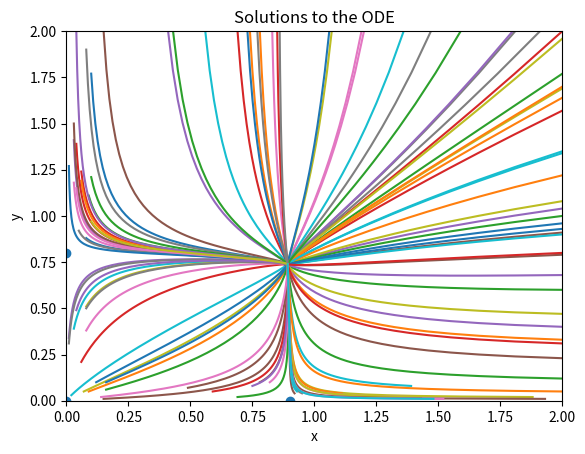

Python code for this plot:
# -*- coding: utf-8 -*-
"""
Created on Mon Mar 29 17:03:13 2021

[redacted]
"""

# MT2507 Computing Project 
# Part 2: Helper functions

# 2a

import matplotlib.pyplot as plt
import numpy as np

# We have the following coupled system:
# dx/dt = x*(1-x-0.1exp(0.1y))
# dy/dt = y*(1-y-0.2exp(0.3x))

# Define this as a vector valued function:
def f(x,y):
    return np.array([x*(1-x-0.1*np.exp(0.1*y)), y*(1-y-0.2*np.exp(0.3*x))])

# Define the functions to generate the x_n+1 and y_n+1 values. These have been derived on paper analytically

def g(x, y):
    return -2*(x**2)*y - 0.2*np.exp(0.3*x)*(x**2) + 0.01*np.exp(0.1*y)*x*(y**2) + 2*x*y - 0.21*np.exp(0.1*y)*x*y + 0.002*np.exp(0.3*x + 0.1*y)*x*y + x + 0.2*np.exp(0.3*x)*x - 0.02*np.exp(0.3*x + 0.1*y)*x

def h(x, y):
    return -2*(y**2)*x - 0.1*np.exp(0.1*y)*(y**2) + 0.06*np.exp(0.3*x)*y*(x**2) + 2*x*y - 0.46*np.exp(0.3*x)*x*y + 0.006*np.exp(0.3*x + 0.1*y)*x*y + y + 0.1*np.exp(0.1*y)*y - 0.02*np.exp(0.3*x + 0.1*y)*y

def NRroot(x, y, g, h):
    for i in range(100):
        x = g(x, y)
        y = h(x, y)
    return [x, y]

# By inspection we know the three steady states are
W1 = [0,0]
W2 = [0,0.8]
W3 = [0.9,0]

# Choose an intial guess and find the root numerically
W4 = NRroot(0.85, 0.65, g, h)

print('The steady states are:')
print(W1,W2,W3,W4)

#To check, f(x, y) should be very close to [0,0]  
print('When we put the evaluation of W4 into the original function, we should get that dx/dt and dy/dt are very close to zero. The value that we in fact get is ', f(W4[0], W4[1]), 'which is close to zero, as expected.')


# Part 2b

import matplotlib.pyplot as plt
import numpy as np
import random


# We have the following coupled system:
# dx/dt = x*(1-x-0.1exp(0.1y))
# dy/dt = y*(1-y-0.2exp(0.3x))

# Define this as a vector valued function:
def f(x,y,t):
    return np.array([x*(1-x-0.1*np.exp(0.1*y)), y*(1-y-0.2*np.exp(0.3*x))])

# Now write a fourth order Runge-Kutta scheme to 
# integrate our function for a single time step:
def RK4step(x, y, t, h, f):
    k1 = h*f(x, y, t)
    k2 = h*f(x+k1[0]/2.0, y+k1[1]/2.0, t+h/2.0)
    k3 = h*f(x+k2[0]/2.0, y+k2[1]/2.0, t+h/2.0)
    k4 = h*f(x+k3[0], y+k3[1], t+h)
    return [x + (k1[0] + 2*k2[0] + 2*k3[0] + k4[0])/6, y + (k1[1] + 2*k2[1] + 2*k3[1] + k4[1])/6]

#Define the time step and number of steps to use
h=0.1
nsteps=1000

for i in range(100):
    s = random.randint(0, 3)
    if s == 3:
        x = random.randint(1,10)/100
        y = random.randint(0,200)/100
    elif s == 2:
        x = 2
        y = random.randint(0,200)/100
    elif s == 1:
        x = random.randint(0,200)/100
        y = random.randint(1,10)/100
    else:
        x = random.randint(0,200)/100
        y = 2
        
    t = 0.0

    # Now solve the coupled ODEs for this initial condition
    # Do this by advancing the second order R-K scheme for several time steps
    
    # Arrays in which to store solutions
    xstore = []
    ystore = []
    xstore.append(x)
    ystore.append(y)
    
    # Use the second order Runge-Kutta method
    for n in range(nsteps+1):
        [x,y] = RK4step(x,y,t,h,f)
        t = t+h
        xstore.append(x)
        ystore.append(y)
        
    plt.plot(xstore, ystore)
    

X = np.array([W1[0], W2[0], W3[0], W4[0]])
Y = np.array([W1[1], W2[1], W3[1], W4[1]])

# Make a plot of this solution
plt.scatter(X,Y)
plt.xlabel('x')
plt.ylabel('y')
plt.title('Solutions to the ODE')
plt.xlim(0,2)
plt.ylim(0,2)




